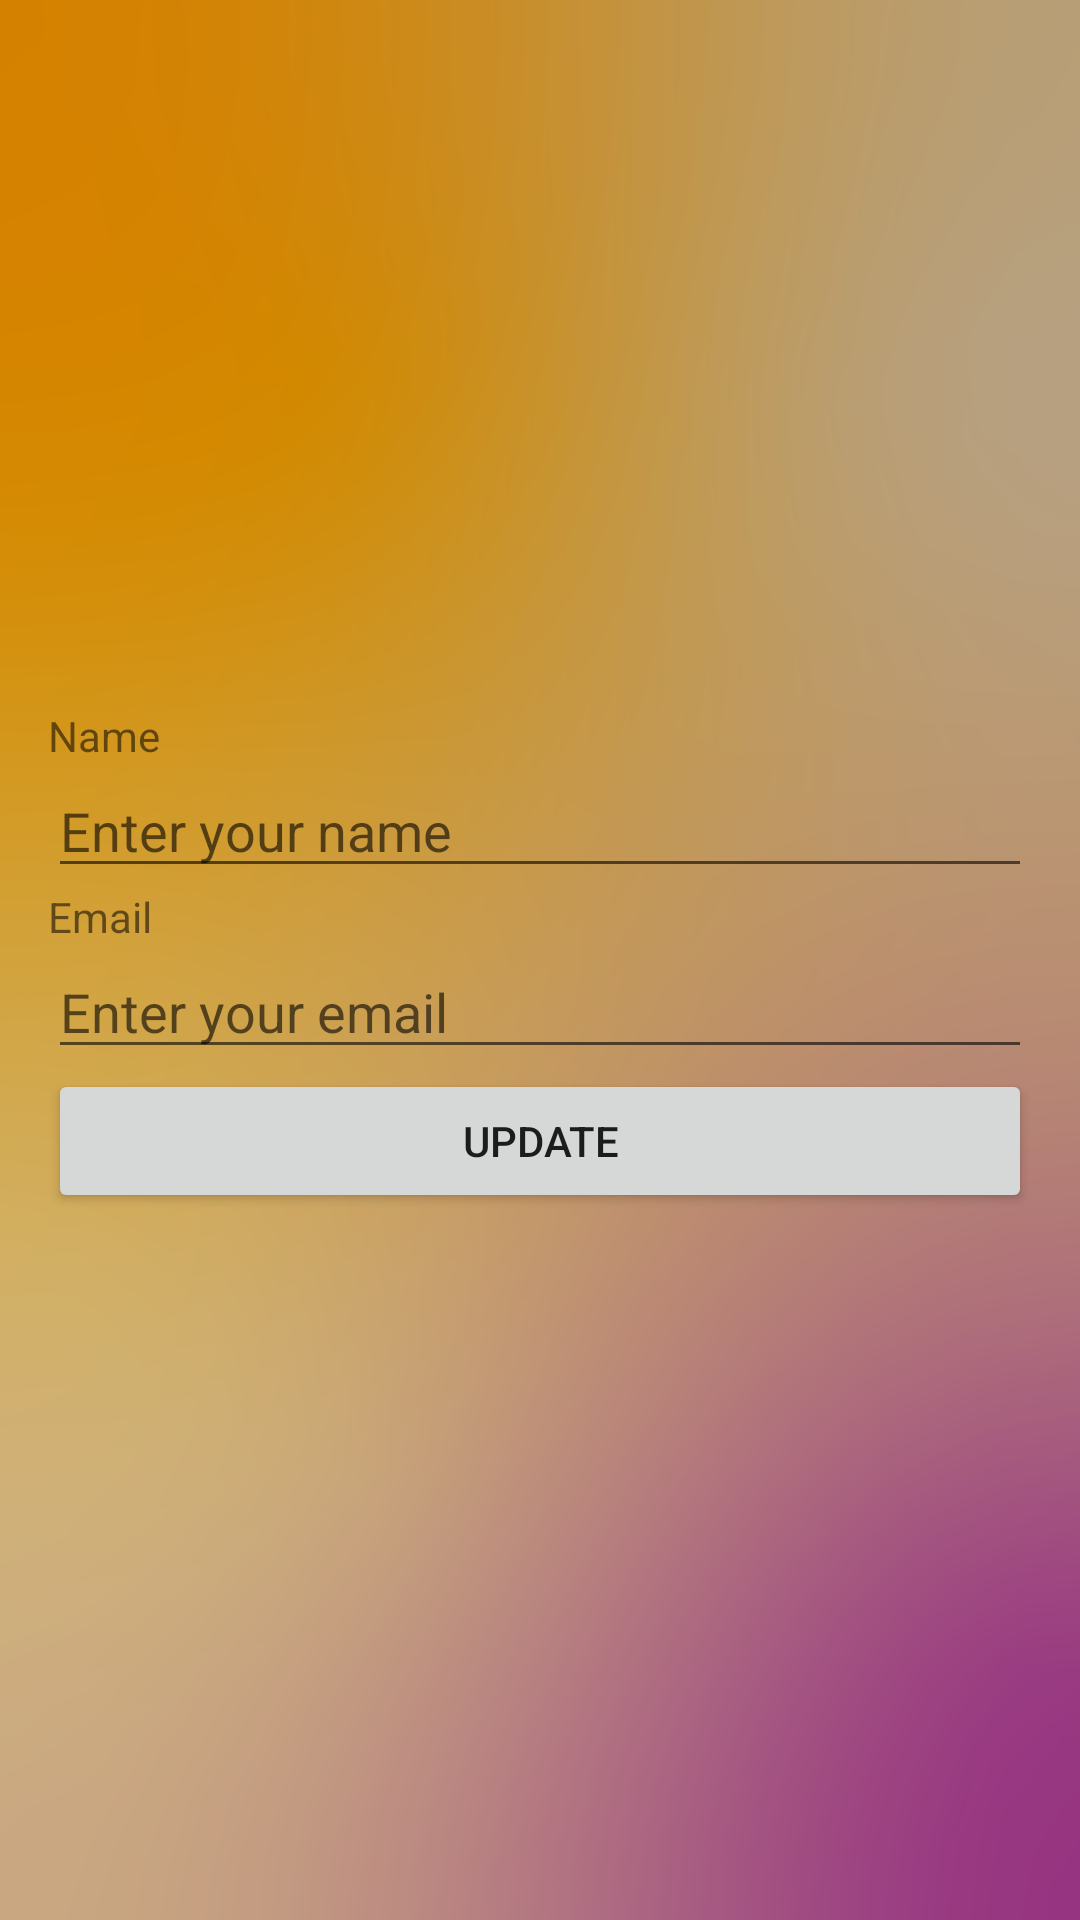

This screen was rendered from an Android layout file. Write that file and the resources it references.
<!-- AndroidManifest.xml: application theme Theme.MP_app -->
<!-- res/layout/activity_profile.xml -->
<?xml version="1.0" encoding="utf-8"?>
<LinearLayout xmlns:android="http://schemas.android.com/apk/res/android"
    xmlns:tools="http://schemas.android.com/tools"
    android:layout_width="match_parent"
    android:layout_height="match_parent"
    android:background="@drawable/chat_bg"
    android:gravity="center"
    android:orientation="vertical"
    android:padding="16dp"
    tools:context="com.example.mp_app.L1_Intro.ProfileAct">

    <TextView
        android:id="@+id/nameLabel"
        android:layout_width="match_parent"
        android:layout_height="wrap_content"
        android:text="Name" />

    <EditText
        android:id="@+id/nameField"
        android:layout_width="match_parent"
        android:layout_height="wrap_content"
        android:hint="Enter your name" />

    <TextView
        android:id="@+id/emailLabel"
        android:layout_width="match_parent"
        android:layout_height="wrap_content"
        android:text="Email" />

    <EditText
        android:id="@+id/emailField"
        android:layout_width="match_parent"
        android:layout_height="wrap_content"
        android:hint="Enter your email"
        android:inputType="textEmailAddress" />

    <Button
        android:id="@+id/updateButton"
        android:layout_width="match_parent"
        android:layout_height="wrap_content"
        android:text="Update" />

</LinearLayout>
<!-- resources referenced by this layout -->
<resources>
  <!-- drawable chat_bg: png bitmap (drawable, 357486 bytes) -->
  <style name="Theme.MP_app" parent="Theme.MaterialComponents.DayNight.NoActionBar">
          
          <item name="colorPrimary">@color/purple_500</item>
          <item name="colorPrimaryVariant">@color/purple_700</item>
          <item name="colorOnPrimary">@color/white</item>
          
          <item name="colorSecondary">@color/teal_200</item>
          <item name="colorSecondaryVariant">@color/teal_700</item>
          <item name="colorOnSecondary">@color/black</item>
          
          <item name="android:statusBarColor">?attr/colorPrimaryVariant</item>
          
      </style>
  <!-- not gathered from this repository: default colours our renderer supplied (Android Studio template values) -->
  <color name="purple_500">#FF6200EE</color>
  <color name="purple_700">#FF3700B3</color>
  <color name="teal_200">#FF03DAC5</color>
  <color name="teal_700">#FF018786</color>
  <color name="black">#FF000000</color>
  <color name="white">#FFFFFFFF</color>
</resources>
